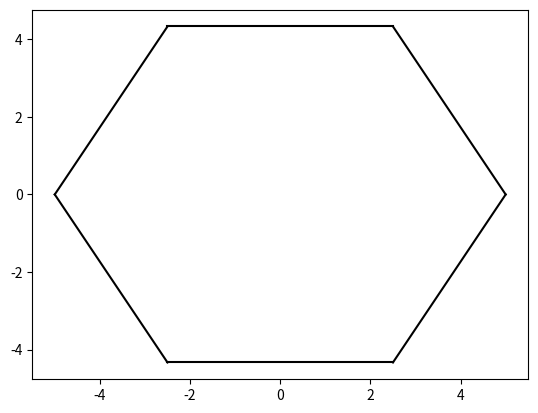

This figure's Python source:
import numpy as np
import matplotlib.pyplot as plt

#Define tracker class
class Tracker():
    def __init__(self, sides, radi):
        self.sides = sides
        self.radi = radi

    def polygon_points(self):
        #generate n points on a circle
        theta = np.linspace(0, 2*np.pi, self.sides+1)
        x = self.radi*np.cos(theta)
        y = self.radi*np.sin(theta)
        return (x,y)
        #return (np.array([x,y]))

    def line(self,x1,y1,x2,y2):
        #slope
        m=(y2-y1)/(x2-x1)
        #y-intercept
        b=y1-m*x1
        return (m,b)

    def plot_line(self,x1,y1,x2,y2):
        #plot a line
        a,b=self.line(x1,y1,x2,y2)
        t=np.linspace(x1,x2,100)
        f=a*t+b
        plt.plot(t,f,color='black')

    def plot_polygon(self):
        x,y=self.polygon_points()
        for i in range(self.sides):
            self.plot_line(x[i],y[i],x[i+1],y[i+1])
    
    def plane_points(self):
        x,y=self.polygon_points()
        cut=[]
        for i in range(self.sides):
            p1=np.array([x[i],y[i],1])
            p2=np.array([x[i+1],y[i+1],3])
            p3=np.array([x[i],y[i],3])
            #Normal vector
            c=np.cross(p2-p1,p3-p1)
            k=(c[0]*p1[0]+c[1]*p1[1]+c[2]*p1[2])*-1
            cut.append([c,k])
        return cut



if __name__ == "__main__":
    print("Tracker class")
    #Create object
    track = Tracker(6,5)
    #Plot polygon
    track.plot_polygon()
    plt.show()